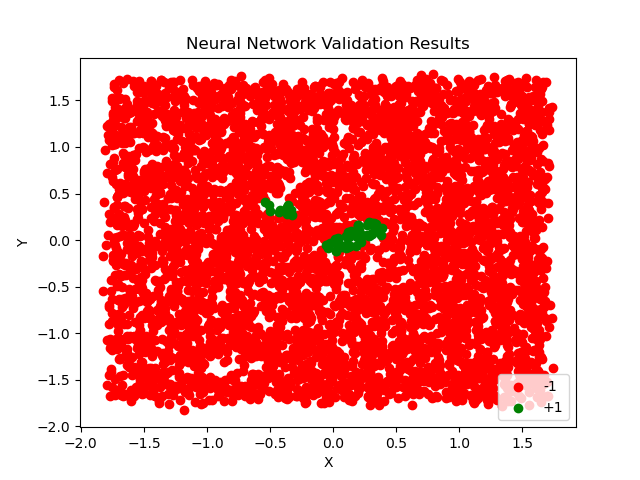

Data behind this chart, as committed beside it:
X, Y, Label
-0.5479, -1.597, -1
-1.118, -1.301, -1
0.888, 0.5605, -1
0.4675, -1.003, -1
-1.046, 1.096, -1
1.275, 0.8629, -1
0.6359, 1.397, -1
1.339, 0.4099, -1
0.9127, 0.255, -1
1.477, 0.04335, -1
0.2828, -1.688, -1
1.651, 0.1365, -1
-1.016, -0.3937, -1
-0.04843, -1.388, -1
-1.285, -1.065, -1
1.457, -0.1519, -1
-0.6725, -0.5454, -1
-1.675, 1.045, -1
0.9416, 0.9686, -1
1.628, -1.49, -1
-0.1086, -0.7667, -1
0.918, -0.5263, -1
-0.1161, -0.633, -1
-1.245, -0.4537, -1
-1.736, 1.676, -1
0.8213, 0.2806, -1
1.632, 0.3983, -1
1.13, 0.9264, -1
-0.5146, 1.01, -1
0.3074, -0.5635, -1
1.229, 0.07899, -1
-1.642, -0.3758, -1
0.4414, 1.2, -1
1.494, -0.201, -1
1.273, 1.592, -1
-0.3768, -0.6157, -1
-1.346, -1.259, -1
0.6655, -0.7893, -1
-1.528, -1.484, -1
-0.4428, 1.424, -1
1.001, 0.2889, -1
-1.427, -0.915, -1
0.1221, -1.716, -1
0.4044, -1.732, -1
0.2689, -1.578, -1
-0.3693, 1.188, -1
1.143, 0.6561, -1
0.6088, -0.933, -1
0.1525, -0.6501, -1
0.2524, -0.03544, -1
0.8189, -0.9929, -1
-1.215, -0.1384, -1
1.334, -0.09467, -1
-1.07, 1.371, -1
-0.7091, -1.106, -1
0.9347, 0.8345, -1
-0.9149, -0.8832, -1
0.8485, -1.548, -1
-1.712, -0.1889, -1
1.432, -0.9482, -1
... 4,940 more rows
